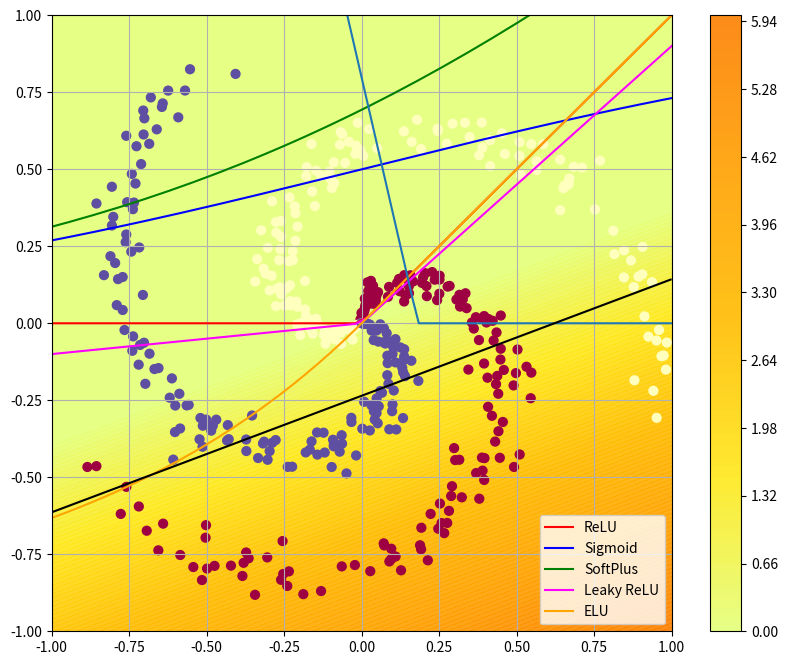
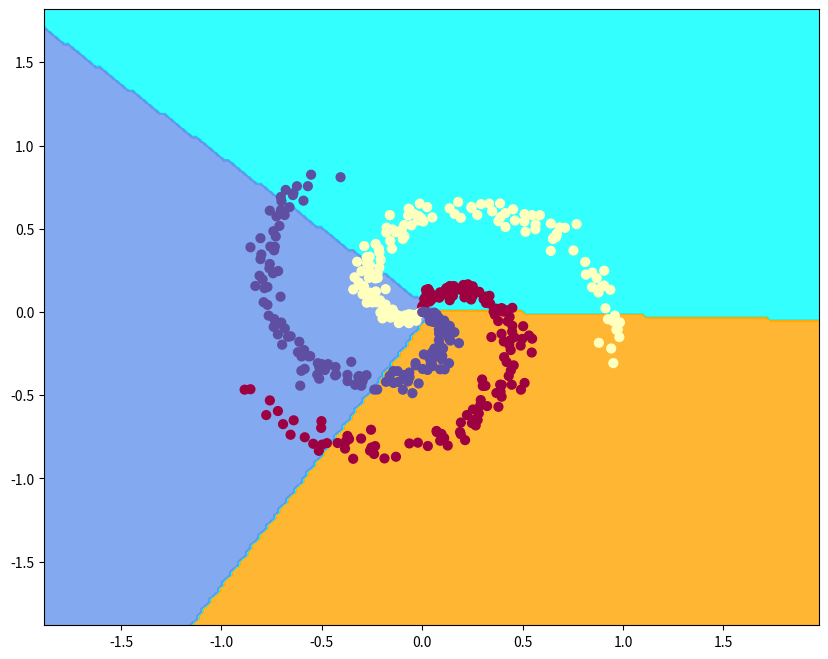

Here is the Python script that generated these plots, in order:
# A bit of setup
import numpy as np
import matplotlib.pyplot as plt
from matplotlib.colors import ListedColormap

%matplotlib inline
plt.rcParams['figure.figsize'] = (10.0, 8.0) # set default size of plots
plt.rcParams['image.interpolation'] = 'nearest'
plt.rcParams['image.cmap'] = 'gray'

# Create color maps
cmap_list = ['orange', 'cyan', 'cornflowerblue']
cmap_bold = ['darkorange', 'c', 'darkblue']
cmap_light = ListedColormap(cmap_list)

# for auto-reloading external modules
# see http://stackoverflow.com/questions/1907993/autoreload-of-modules-in-ipython
%load_ext autoreload
%autoreload 2

np.random.seed(10)

N = 150 # number of points per class
D = 2 # dimensionality
K = 3 # number of classes

X = np.zeros((N*K,D))
y = np.zeros(N*K, dtype='uint8')

easy = 0  #set this to 1/True to have an easier data sample to train on
slopeDiff = 0.0
offsetDiff = 0.3

min = -1
max = 1
if easy:
    min = -0.5
    max = 2
    
for j in range(K):
    ix = range(N*j,N*(j+1))
    r = np.linspace(0.0,1,N) # radius
    t = np.linspace(j*4,(j+1)*4,N) + np.random.randn(N)*0.2 # theta
    xx = r*np.sin(t)
    yy = r*np.cos(t)
    if easy:
        xx = np.linspace(0,1,N)
        yy = (0.5+0.5*slopeDiff*(j+1))*xx + np.random.randn(N)*(0.05+j*0.05) + j*offsetDiff
    
    X[ix] = np.c_[xx,yy]
    y[ix] = j

fig = plt.figure()
plt.scatter(X[:, 0], X[:, 1], c=y, s=40, cmap=plt.cm.Spectral)
plt.xlim([min,max])
plt.ylim([min,max])
#fig.savefig('spiral_raw.png')

# define our NN activation function here
def activation(i, input):

    if i == 0:
        # Rectified linear unit (ReLU) activation
        output = np.maximum(0,input)
    elif i == 1:
        #Sigmoid
        output =  1/(1+np.exp(-1*input))
    elif i == 2:
        # SoftPlus
        output = np.log(1+np.exp(input))
    elif i == 3:
        # Leaky ReLU
        output = np.maximum(0.1*input,0.9*input)
    elif i == 4:
        # Exponential ReLU
        output = np.where(input>0,input,np.exp(input)-1)
    else:
        return input
    
    return output

ix = np.linspace(-4,4,200)

plt.plot(ix,activation(0,ix),color="red",label="ReLU")
plt.plot(ix,activation(1,ix),color="blue",label="Sigmoid")
plt.plot(ix,activation(2,ix),color="green",label="SoftPlus")
plt.plot(ix,activation(3,ix),color="magenta",label="Leaky ReLU")
plt.plot(ix,activation(4,ix),color="orange",label="ELU")

plt.legend()
plt.grid(True)
plt.show()

def eval(iAct,X,W,b):
    fhat = np.dot(X, W) + b 
    scores = activation(iAct,fhat)
    exp_scores = np.exp(scores)
    probs = exp_scores / np.sum(exp_scores, axis=1, keepdims=True) # [N x K]
    return probs

#Train a Linear Classifier

# initialize parameters randomly
W = 0.01 * np.random.randn(D,K)
b = np.zeros((1,K))

# some hyperparameters
step_size = 1
reg = 1e-3 # regularization strength

iAct = 0 # choice of activation function

#Need to threshold our classes!
aThresh = 1e-2
if (iAct == 1) or (iAct == 2):
    aThresh = 0.45
    
Niter = 2000

# gradient descent loop
num_examples = X.shape[0]

for i in range(Niter):
  
    # evaluate class scores, [N x K]
    # fhat = W^TX +b
    probs = eval(iAct,X,W,b)
    
    #predicted_class = np.int64(scores[:,0]>aThresh)

    # compute the loss: 
#    data_loss = np.square(predicted_class - y).sum() / num_examples

    correct_logprobs = -np.log(probs[range(num_examples),y])
    data_loss = np.sum(correct_logprobs)/num_examples
    
    # This is L2 regularization, see Lecture 5
    reg_loss = 0.5*reg*np.sum(W*W)
   
    # Total loss is distance between the line and the data point
    # plus the L2 reg loss
    loss = data_loss + reg_loss

    if i % 10 == 0:
        print("iteration %d: loss %f" % (i, loss))
    
    # compute the gradient on scores
#    dscores = 2.0 * (scores - yy)
    dscores = probs
    dscores[range(num_examples),y] -= 1
    dscores /= num_examples
    
    
    # backpropate the gradient to the parameters (W,b)
    dW = np.dot(X.T, dscores)
    db = np.sum(dscores, axis=0, keepdims=True)
    
    dW += reg*W # regularization gradient
  
    # perform a parameter update
    W += -step_size * dW
    b += -step_size * db

#Just to make it clear what we're doing, let's peek at the weights
print("Weight matrix:\n",W)
print("\nBias matrix:\n",b)


# evaluate training set accuracy
scores = eval(iAct,X,W,b)

#predicted_class = np.int64(scores[:,0]>aThresh)
predicted_class = np.argmax(scores, axis=1)


print('\n training accuracy: %.2f' % (np.mean(predicted_class == y)))

X_test = np.ones(N)
X_test *= 0.5
Y_test = np.linspace(-0.5,2.5,N)

line = activation(iAct,X_test*W[0,0] + Y_test*W[1,0] + b[0,0])

plt.plot(Y_test,line)

#Let's look to see what we got!
# Our 2D weights/variables define a plane

#make some x-values
X_test = np.linspace(min,max,N)
Y_test = np.linspace(min,max,N)
Xt, Yt = np.meshgrid(X_test, Y_test)


#2D plane separating class 1 from class 2
Z1 = activation(iAct,Xt*W[0,0] + Yt*W[1,0] + b[0,0])
Z2 = activation(iAct,Xt*W[0,1] + Yt*W[1,1] + b[0,1])
Z3 = activation(iAct,Xt*W[0,2] + Yt*W[1,2] + b[0,2])


cp = plt.contourf(Xt, Yt, Z1,100, cmap=plt.cm.Wistia, alpha=0.9)
plt.colorbar(cp)
plt.contour(Xt,Yt,Z1,[1])
plt.scatter(X[:, 0], X[:, 1], c=y, s=40, cmap=plt.cm.Spectral)

plt.xlim([min,max])
plt.ylim([min,max])
plt.show()

# What we'd really like, though, is to classify space where
# each class score has the highest probability.
# This divides the space into class regions

h = 0.02
x_min, x_max = X[:, 0].min() - 1, X[:, 0].max() + 1
y_min, y_max = X[:, 1].min() - 1, X[:, 1].max() + 1
xx, yy = np.meshgrid(np.arange(x_min, x_max, h),
                     np.arange(y_min, y_max, h))
Z = eval(iAct,np.c_[xx.ravel(), yy.ravel()], W , b)
Z = np.argmax(Z, axis=1)
Z = Z.reshape(xx.shape)
fig = plt.figure()
plt.contourf(xx, yy, Z, cmap=cmap_light, alpha=0.8)
plt.scatter(X[:, 0], X[:, 1], c=y, s=40, cmap=plt.cm.Spectral)
plt.xlim(xx.min(), xx.max())
plt.ylim(yy.min(), yy.max())

# We have N x K scores  
# These are "one vs all" class scores
# Eg, kClass=2 is class 2 vs the others

kClass = 0
Xplt = np.zeros((N,K))

for j in range(K): 
    Xplt[:,j] = probs[j*N:(j+1)*N,kClass]

plt.hist(Xplt,30)
plt.show()